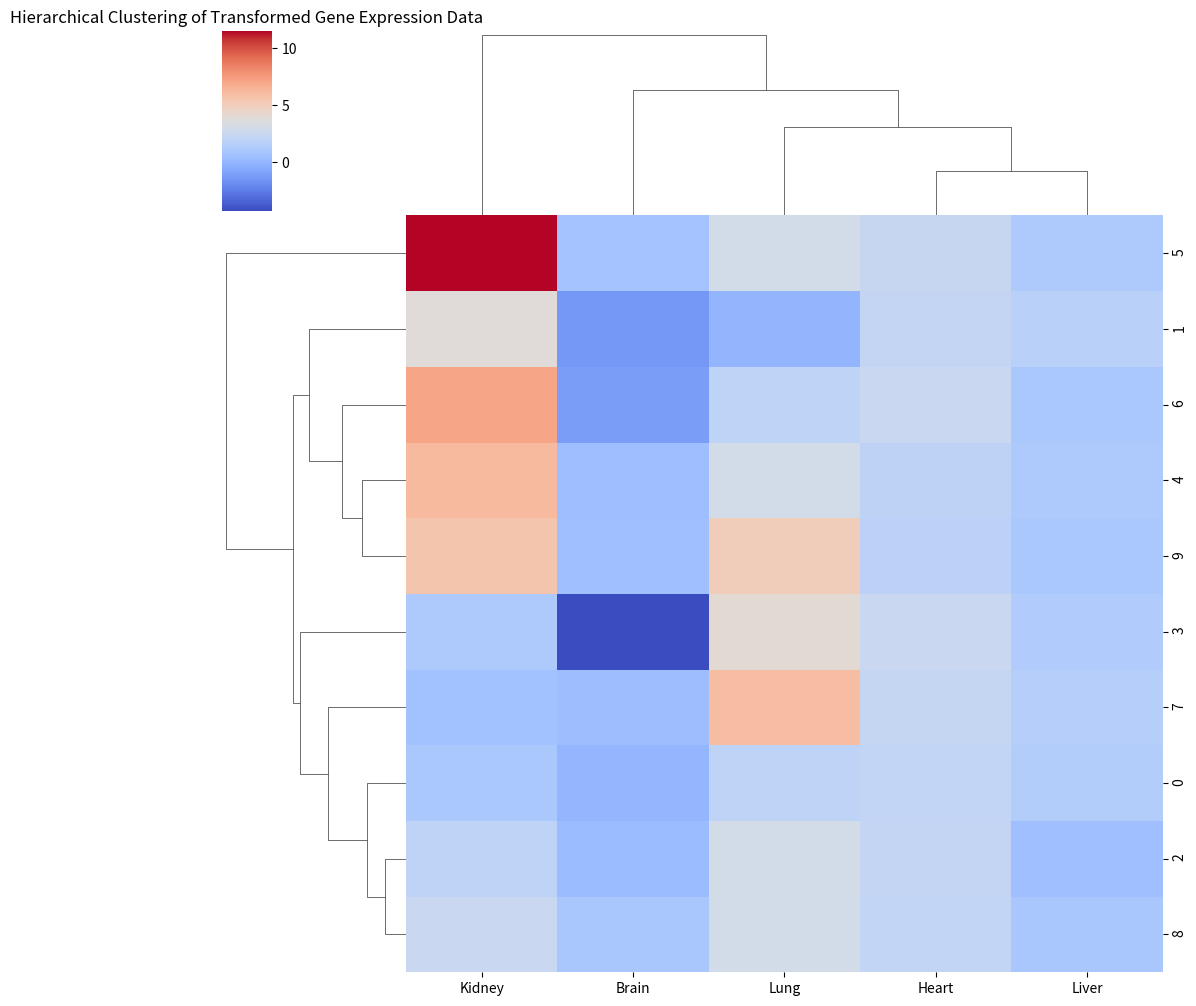

Recreate this plot in Python.
import numpy as np
import pandas as pd
import scipy.stats as stats
import matplotlib.pyplot as plt
import seaborn as sns

gene_expression_data = {
    'Gene': ['Gene1', 'Gene2', 'Gene3', 'Gene4', 'Gene5', 'Gene6', 'Gene7', 'Gene8', 'Gene9', 'Gene10'],
    'Brain': np.random.exponential(scale=2, size=10),
    'Heart': np.random.normal(loc=5, scale=1.5, size=10),
    'Liver': np.random.lognormal(mean=1, sigma=0.5, size=10),
    'Kidney': np.random.gamma(shape=2, scale=2, size=10),
    'Lung': np.random.poisson(lam=3, size=10)
}

gene_expression_df = pd.DataFrame(gene_expression_data)

def asymmetry_measure(data):
    skewness = stats.skew(data)
    kurtosis = stats.kurtosis(data)
    left_tail = np.mean(data[data < np.median(data)])
    right_tail = np.mean(data[data > np.median(data)])
    asymmetry = (right_tail - left_tail) / (right_tail + left_tail)
    return skewness, kurtosis, asymmetry

print("Asymmetry Measure for Gene Expression Levels:")
for tissue in gene_expression_df.columns[1:]:
    tissue_data = gene_expression_df[tissue]
    skewness, kurtosis, asymmetry = asymmetry_measure(tissue_data)
    print(f"{tissue}: Skewness={skewness:.2f}, Kurtosis={kurtosis:.2f}, Asymmetry={asymmetry:.2f}")

print("\nImpact of Data Transformation:")
transformed_df = gene_expression_df.copy()
transformed_df['Brain'] = np.log(transformed_df['Brain'])
transformed_df['Heart'] = np.sqrt(transformed_df['Heart'])
transformed_df['Liver'] = np.log1p(transformed_df['Liver'])

sns.clustermap(transformed_df.iloc[:, 1:], cmap='coolwarm')
plt.title('Hierarchical Clustering of Transformed Gene Expression Data')
plt.show()
